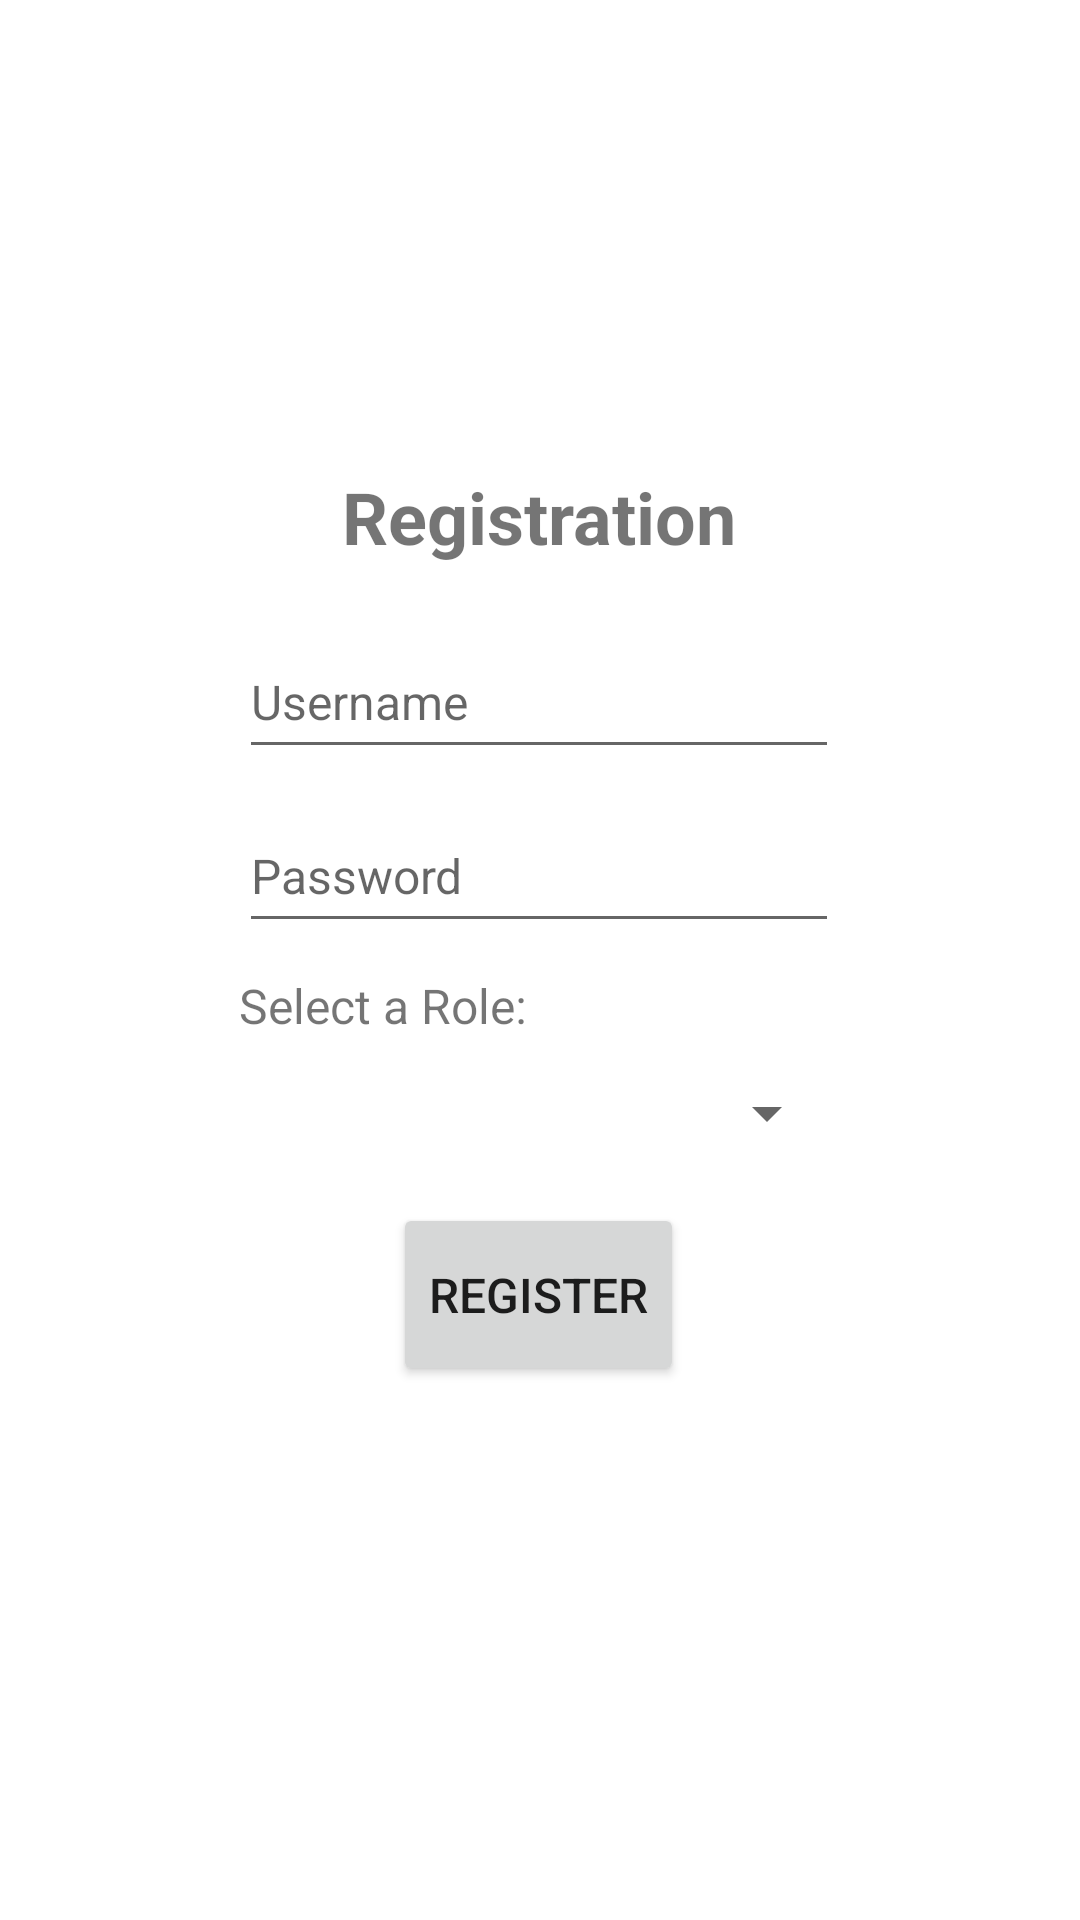

The Android layout XML behind this screen, and the referenced resources:
<!-- AndroidManifest.xml: application theme Theme.QuickCash -->
<!-- res/layout/activity_signup_page.xml -->
<?xml version="1.0" encoding="utf-8"?>
<androidx.constraintlayout.widget.ConstraintLayout xmlns:android="http://schemas.android.com/apk/res/android"
    xmlns:app="http://schemas.android.com/apk/res-auto"
    xmlns:tools="http://schemas.android.com/tools"
    android:layout_width="match_parent"
    android:layout_height="match_parent"
    tools:context=".account.SignupActivity">

    <LinearLayout
        android:layout_width="wrap_content"
        android:layout_height="359dp"
        android:layout_gravity="center"
        android:layout_marginTop="140dp"
        android:gravity="center_horizontal"
        android:orientation="vertical"
        android:padding="16dp"
        app:layout_constraintEnd_toEndOf="parent"
        app:layout_constraintHorizontal_bias="0.497"
        app:layout_constraintStart_toStartOf="parent"
        app:layout_constraintTop_toTopOf="parent"
        tools:ignore="MissingConstraints">

        <TextView
            android:layout_width="wrap_content"
            android:layout_height="wrap_content"
            android:layout_marginBottom="20dp"
            android:text="Registration"
            android:textSize="24sp"
            android:textStyle="bold" />

        <EditText
            android:id="@+id/username"
            android:layout_width="wrap_content"
            android:layout_height="wrap_content"
            android:layout_marginBottom="10dp"
            android:width="200dp"
            android:hint="Username"
            android:minHeight="48dp"
            android:textSize="16dp" />

        <EditText
            android:id="@+id/password"
            android:layout_width="wrap_content"
            android:layout_height="wrap_content"
            android:layout_marginBottom="10dp"
            android:width="200dp"
            android:hint="Password"
            android:minHeight="48dp"
            android:textSize="16dp" />

        <TextView
            android:id="@+id/textView"
            android:layout_width="match_parent"
            android:layout_height="wrap_content"
            android:layout_marginBottom="5dp"
            android:text="Select a Role:"
            android:textSize="16sp" />

        <Spinner
            android:id="@+id/identitySpinner"
            style="@style/Widget.AppCompat.Spinner"
            android:layout_width="match_parent"
            android:layout_height="wrap_content"
            android:layout_marginBottom="10dp"
            android:minHeight="40dp"
            android:outlineProvider="none"
            android:soundEffectsEnabled="true"
            tools:ignore="SpeakableTextPresentCheck" />

        <Button
            android:id="@+id/registerButton"
            android:layout_width="wrap_content"
            android:layout_height="61dp"
            android:insetLeft="10dp"
            android:insetRight="10dp"
            android:text="Register"
            android:textSize="16dp" />

    </LinearLayout>


</androidx.constraintlayout.widget.ConstraintLayout>
<!-- resources referenced by this layout -->
<resources>
  <style name="Theme.QuickCash" parent="Theme.MaterialComponents.DayNight.DarkActionBar">
          
          <item name="colorPrimary">@color/purple_500</item>
          <item name="colorPrimaryVariant">@color/purple_700</item>
          <item name="colorOnPrimary">@color/white</item>
          
          <item name="colorSecondary">@color/teal_200</item>
          <item name="colorSecondaryVariant">@color/teal_700</item>
          <item name="colorOnSecondary">@color/black</item>
          
          <item name="android:statusBarColor" tools:targetApi="l">?attr/colorPrimaryVariant</item>
          
      </style>
  <!-- not gathered from this repository: default colours our renderer supplied (Android Studio template values) -->
  <color name="purple_500">#FF6200EE</color>
  <color name="purple_700">#FF3700B3</color>
  <color name="teal_200">#FF03DAC5</color>
  <color name="teal_700">#FF018786</color>
  <color name="black">#FF000000</color>
  <color name="white">#FFFFFFFF</color>
</resources>
